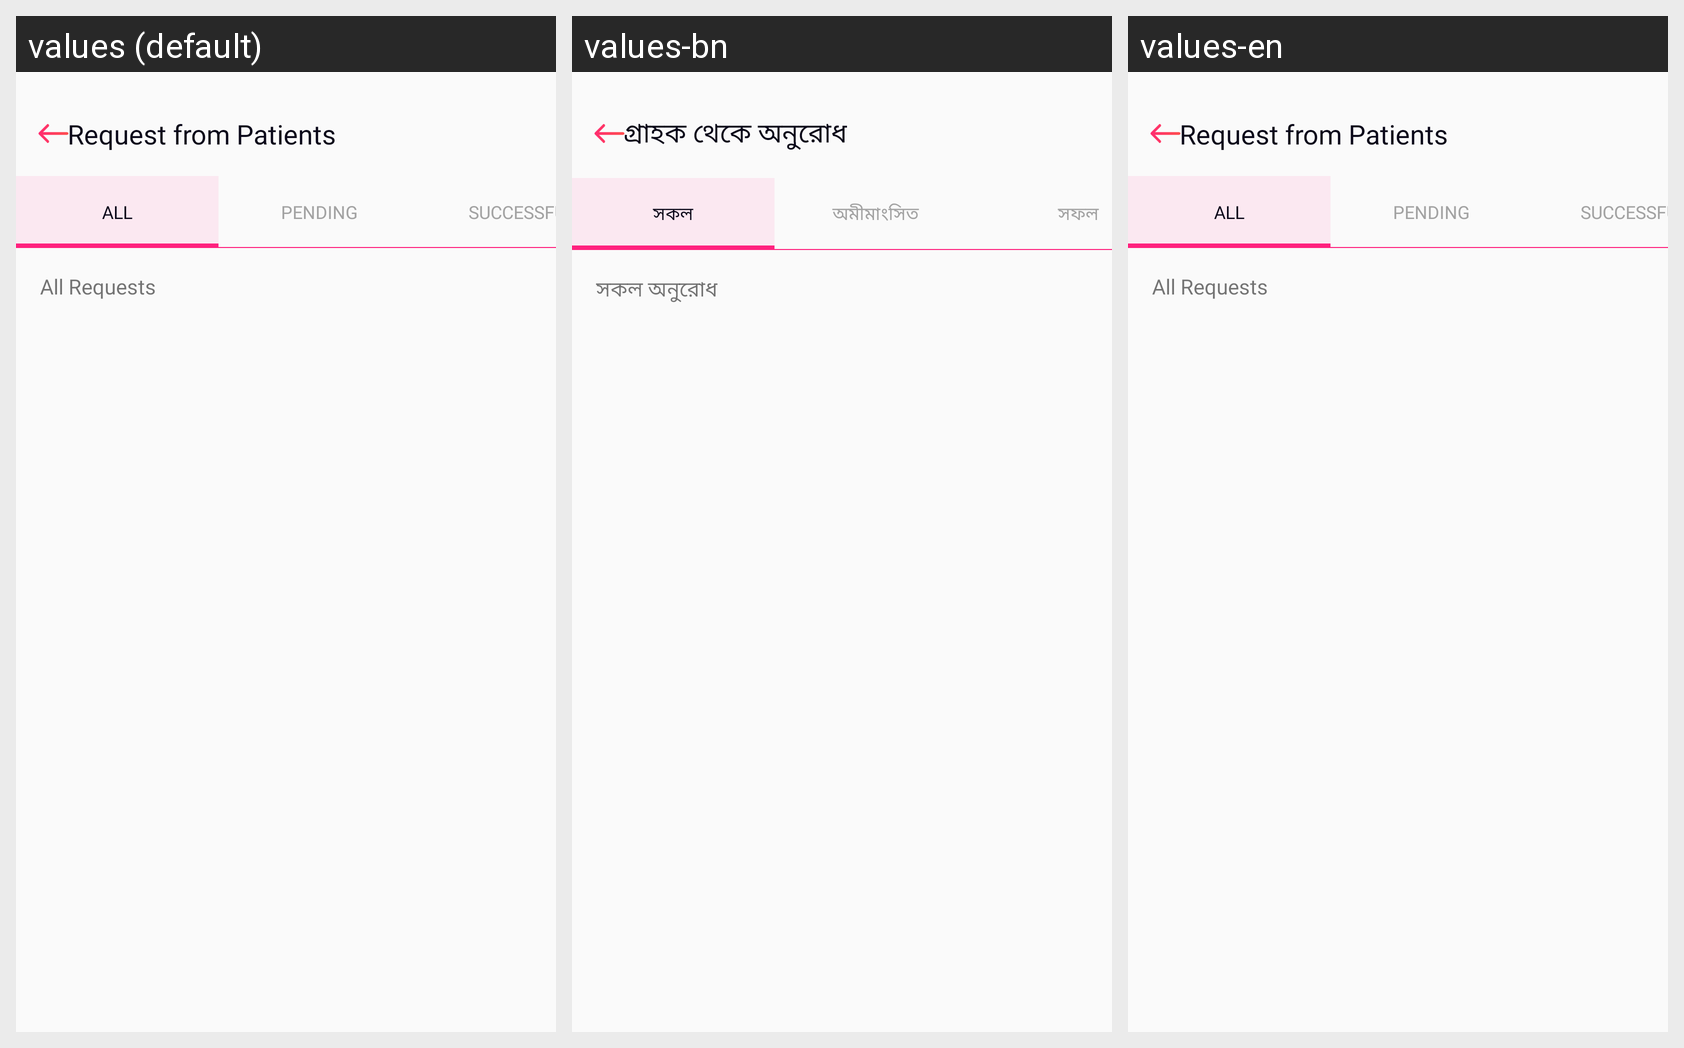

Translations of the strings shown on this Android screen, per locale in the grid:
Android screen res/layout/activity_requests_from_patients.xml rendered under 3 locales, left to right: values (default), values-bn, values-en. Device: Nexus 5 (rendered at 1080×1920; each locale shown at half size, 540×960, under a caption strip naming it); theme AppTheme.
Strings drawn on this screen, with the default value and each locale's value (text and hints the layout hard-codes, and strings that could not be matched under every locale, appear in the picture but are not listed):

donor_requests_header
  values: Request from Patients
  values-bn: গ্রাহক থেকে অনুরোধ
  values-en: Request from Patients

all_requests
  values: All Requests
  values-bn: সকল অনুরোধ
  values-en: All Requests

all
  values: All
  values-bn: সকল
  values-en: All

pending
  values: Pending
  values-bn: অমীমাংসিত
  values-en: Pending

successful
  values: Successful
  values-bn: সফল
  values-en: Successful
